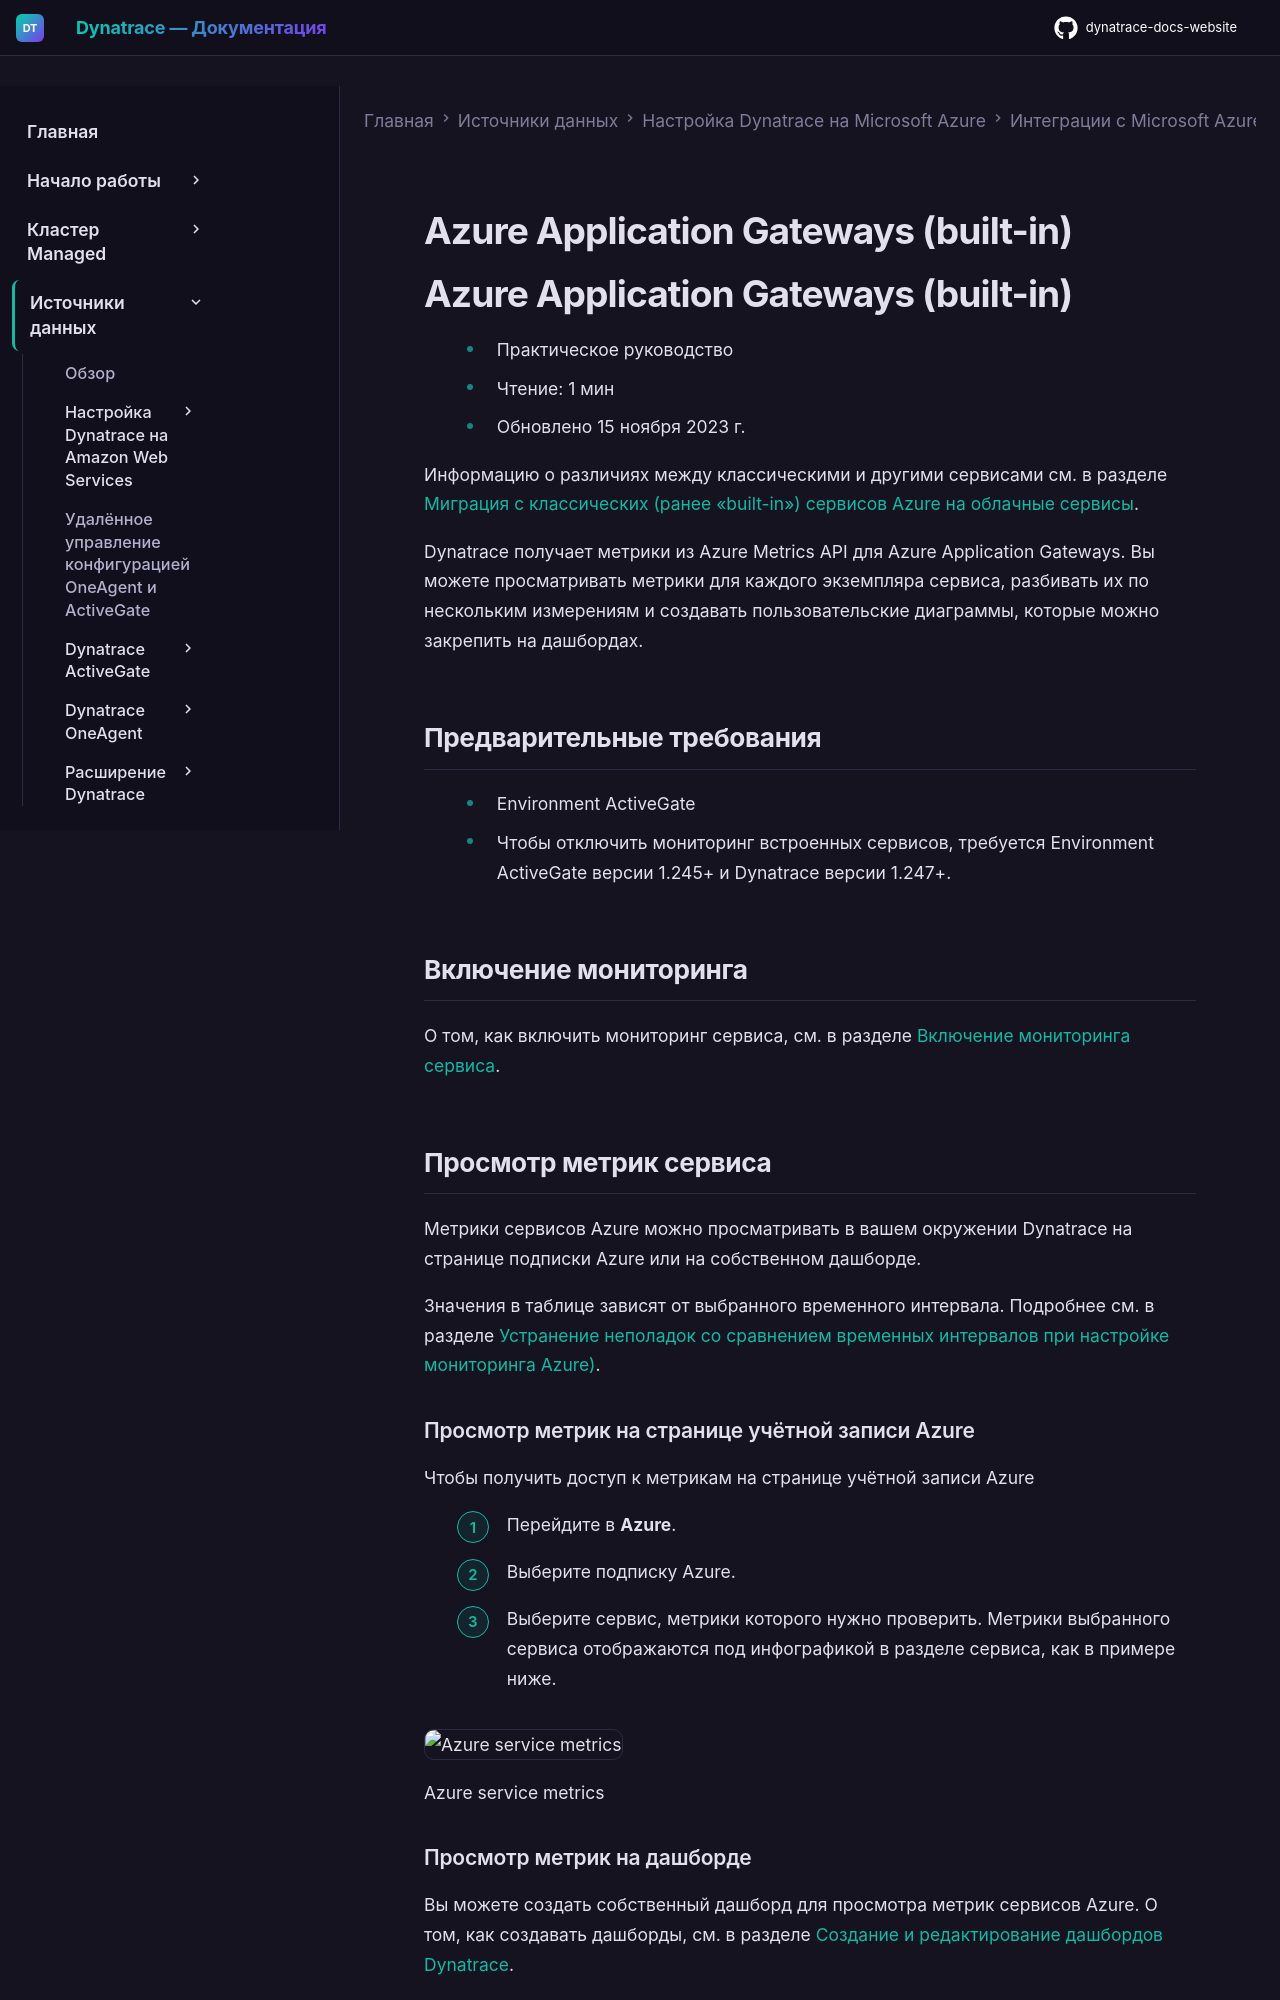

repository: Yerkebulan-Ardabayev/dynatrace-docs-website · page: managed-ru/ingest-from/microsoft-azure-services/azure-integrations/azure-cloud-services-metrics/monitor-azure-app-gateways-builtin/index.html · generator: mkdocs

---
title: Azure Application Gateways (built-in)
source: https://docs.dynatrace.com/managed/ingest-from/microsoft-azure-services/azure-integrations/azure-cloud-services-metrics/monitor-azure-app-gateways-builtin
scraped: 2026-05-12T11:26:30.813190
---

# Azure Application Gateways (built-in)

# Azure Application Gateways (built-in)

* Практическое руководство
* Чтение: 1 мин
* Обновлено 15 ноября 2023 г.

Информацию о различиях между классическими и другими сервисами см. в разделе [Миграция с классических (ранее «built-in») сервисов Azure на облачные сервисы](/managed/ingest-from/microsoft-azure-services/azure-integrations/azure-monitoring-guide/azure-migration-guide "Миграция классических сервисов Azure на их новые версии.").

Dynatrace получает метрики из Azure Metrics API для Azure Application Gateways. Вы можете просматривать метрики для каждого экземпляра сервиса, разбивать их по нескольким измерениям и создавать пользовательские диаграммы, которые можно закрепить на дашбордах.

## Предварительные требования

* Environment ActiveGate
* Чтобы отключить мониторинг встроенных сервисов, требуется Environment ActiveGate версии 1.245+ и Dynatrace версии 1.247+.

## Включение мониторинга

О том, как включить мониторинг сервиса, см. в разделе [Включение мониторинга сервиса](/managed/ingest-from/microsoft-azure-services/azure-integrations/azure-monitoring-guide/azure-enable-service-monitoring "Включение мониторинга Azure в Dynatrace.").

## Просмотр метрик сервиса

Метрики сервисов Azure можно просматривать в вашем окружении Dynatrace на странице подписки Azure или на собственном дашборде.

Значения в таблице зависят от выбранного временного интервала. Подробнее см. в разделе [Устранение неполадок со сравнением временных интервалов при настройке мониторинга Azure)](https://dt-url.net/7j438f0).

### Просмотр метрик на странице учётной записи Azure

Чтобы получить доступ к метрикам на странице учётной записи Azure

1. Перейдите в **Azure**.
2. Выберите подписку Azure.
3. Выберите сервис, метрики которого нужно проверить. Метрики выбранного сервиса отображаются под инфографикой в разделе сервиса, как в примере ниже.

   ![Azure service metrics](https://dt-cdn.net/images/azure-service-1109-9488bfa5e4.png)

   Azure service metrics
